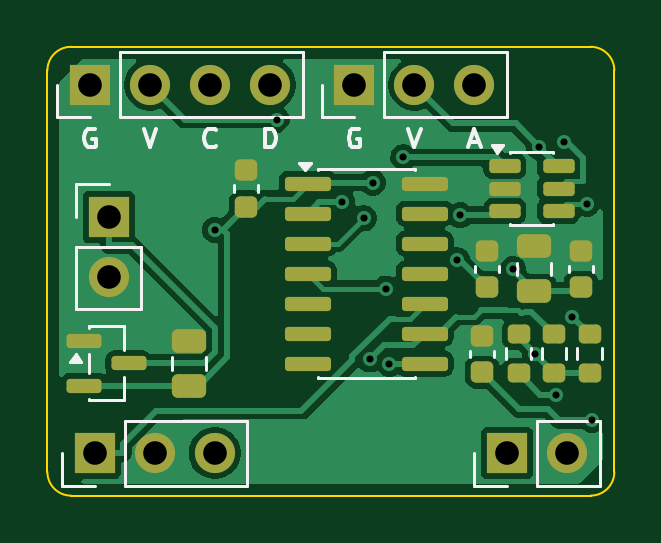
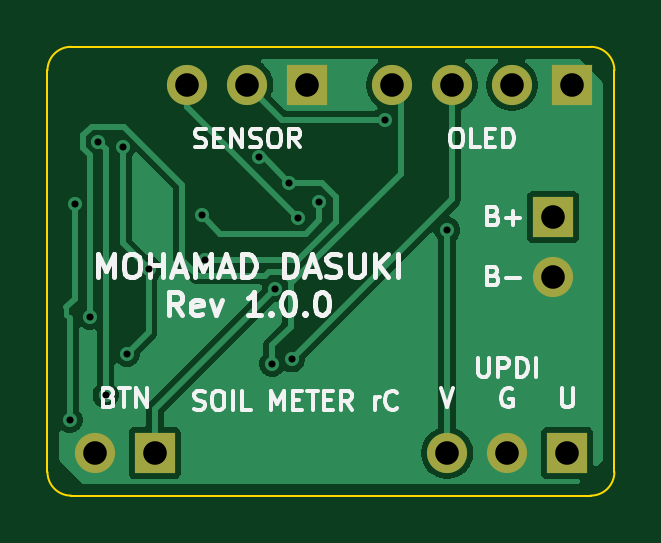
Circuit board: 11 layer files. Board 24.0 x 19.0 mm.
- bottom_copper: Moisture_Sensor-B_Cu.gbl (22210 bytes)
- bottom_mask: Moisture_Sensor-B_Mask.gbs (962 bytes)
- paste: Moisture_Sensor-B_Paste.gbp (496 bytes)
- bottom_silk: Moisture_Sensor-B_Silkscreen.gbo (26084 bytes)
- outline: Moisture_Sensor-Edge_Cuts.gm1 (1050 bytes)
- top_copper: Moisture_Sensor-F_Cu.gtl (45397 bytes)
- top_mask: Moisture_Sensor-F_Mask.gts (3258 bytes)
- paste: Moisture_Sensor-F_Paste.gtp (2792 bytes)
- top_silk: Moisture_Sensor-F_Silkscreen.gto (10901 bytes)
- drill: Moisture_Sensor-NPTH.drl (264 bytes)
- drill: Moisture_Sensor-PTH.drl (917 bytes)

=== bottom_copper: Moisture_Sensor-B_Cu.gbl (22210 bytes, source omitted) ===
=== bottom_mask: Moisture_Sensor-B_Mask.gbs ===
G04 #@! TF.GenerationSoftware,KiCad,Pcbnew,10.0.5*
G04 #@! TF.CreationDate,2026-10-27T14:05:07-04:00*
G04 #@! TF.ProjectId,Moisture_Sensor,4d6f6973-7475-4726-955f-53656e736f72,rev?*
G04 #@! TF.SameCoordinates,Original*
G04 #@! TF.FileFunction,Soldermask,Bot*
G04 #@! TF.FilePolarity,Negative*
%FSLAX46Y46*%
G04 Gerber Fmt 4.6, Leading zero omitted, Abs format (unit mm)*
G04 Created by KiCad (PCBNEW 10.0.5) date 2026-10-27 14:05:07*
%MOMM*%
%LPD*%
G01*
G04 APERTURE LIST*
%ADD10R,1.700000X1.700000*%
%ADD11C,1.700000*%
G04 APERTURE END LIST*
D10*
X102600000Y-107200000D03*
D11*
X102600000Y-109740000D03*
D10*
X119460000Y-117200000D03*
D11*
X122000000Y-117200000D03*
D10*
X102000000Y-117200000D03*
D11*
X104540000Y-117200000D03*
X107080000Y-117200000D03*
D10*
X113000000Y-101600000D03*
D11*
X115540000Y-101600000D03*
X118080000Y-101600000D03*
D10*
X101800000Y-101600000D03*
D11*
X104340000Y-101600000D03*
X106880000Y-101600000D03*
X109420000Y-101600000D03*
M02*

=== paste: Moisture_Sensor-B_Paste.gbp ===
G04 #@! TF.GenerationSoftware,KiCad,Pcbnew,10.0.5*
G04 #@! TF.CreationDate,2026-10-27T14:05:07-04:00*
G04 #@! TF.ProjectId,Moisture_Sensor,4d6f6973-7475-4726-955f-53656e736f72,rev?*
G04 #@! TF.SameCoordinates,Original*
G04 #@! TF.FileFunction,Paste,Bot*
G04 #@! TF.FilePolarity,Positive*
%FSLAX46Y46*%
G04 Gerber Fmt 4.6, Leading zero omitted, Abs format (unit mm)*
G04 Created by KiCad (PCBNEW 10.0.5) date 2026-10-27 14:05:07*
%MOMM*%
%LPD*%
G01*
G04 APERTURE LIST*
G04 APERTURE END LIST*
M02*

=== bottom_silk: Moisture_Sensor-B_Silkscreen.gbo (26084 bytes, source omitted) ===
=== outline: Moisture_Sensor-Edge_Cuts.gm1 ===
G04 #@! TF.GenerationSoftware,KiCad,Pcbnew,10.0.5*
G04 #@! TF.CreationDate,2026-10-27T14:05:07-04:00*
G04 #@! TF.ProjectId,Moisture_Sensor,4d6f6973-7475-4726-955f-53656e736f72,rev?*
G04 #@! TF.SameCoordinates,Original*
G04 #@! TF.FileFunction,Profile,NP*
%FSLAX46Y46*%
G04 Gerber Fmt 4.6, Leading zero omitted, Abs format (unit mm)*
G04 Created by KiCad (PCBNEW 10.0.5) date 2026-10-27 14:05:07*
%MOMM*%
%LPD*%
G01*
G04 APERTURE LIST*
G04 #@! TA.AperFunction,Profile*
%ADD10C,0.100000*%
G04 #@! TD*
G04 APERTURE END LIST*
D10*
X100000000Y-101000000D02*
G75*
G02*
X101000000Y-100000000I1000000J0D01*
G01*
X100000000Y-118000000D02*
X100000000Y-101000000D01*
X101000000Y-100000000D02*
X123000000Y-100000000D01*
X101000000Y-119000000D02*
G75*
G02*
X100000000Y-118000000I0J1000000D01*
G01*
X123000000Y-100000000D02*
G75*
G02*
X124000000Y-101000000I0J-1000000D01*
G01*
X123000000Y-119000000D02*
X101000000Y-119000000D01*
X124000000Y-101000000D02*
X124000000Y-118000000D01*
X124000000Y-118000000D02*
G75*
G02*
X123000000Y-119000000I-1000000J0D01*
G01*
M02*

=== top_copper: Moisture_Sensor-F_Cu.gtl (45397 bytes, source omitted) ===
=== top_mask: Moisture_Sensor-F_Mask.gts (3258 bytes, source withheld) ===
=== paste: Moisture_Sensor-F_Paste.gtp (2792 bytes, source withheld) ===
=== top_silk: Moisture_Sensor-F_Silkscreen.gto (10901 bytes, source omitted) ===
=== drill: Moisture_Sensor-NPTH.drl ===
M48
; DRILL file KiCad 10.0.5 date 2026-10-27T14:05:07
; FORMAT={-:-/ absolute / metric / decimal}
; #@! TF.CreationDate,2026-10-27T14:05:07-04:00
; #@! TF.GenerationSoftware,Kicad,Pcbnew,10.0.5
; #@! TF.FileFunction,NonPlated,1,2,NPTH
FMAT,2
METRIC
%
G90
G05
M30

=== drill: Moisture_Sensor-PTH.drl ===
M48
; DRILL file KiCad 10.0.5 date 2026-10-27T14:05:07
; FORMAT={-:-/ absolute / metric / decimal}
; #@! TF.CreationDate,2026-10-27T14:05:07-04:00
; #@! TF.GenerationSoftware,Kicad,Pcbnew,10.0.5
; #@! TF.FileFunction,Plated,1,2,PTH
FMAT,2
METRIC
; #@! TA.AperFunction,Plated,PTH,ViaDrill
T1C0.300
; #@! TA.AperFunction,Plated,PTH,ComponentDrill
T2C1.000
%
G90
G05
T1
X107.08Y-107.749
X109.712Y-103.082
X112.486Y-106.585
X113.383Y-107.264
X113.661Y-113.237
X113.763Y-105.745
X114.349Y-110.234
X114.482Y-113.41
X115.065Y-104.682
X117.344Y-109.033
X117.473Y-107.124
X119.718Y-109.41
X120.639Y-112.984
X120.813Y-104.228
X121.543Y-114.746
X121.857Y-104.015
X122.206Y-111.433
X122.843Y-106.636
X123.06Y-115.785
T2
X101.8Y-101.6
X102.0Y-117.2
X102.6Y-107.2
X102.6Y-109.74
X104.34Y-101.6
X104.54Y-117.2
X106.88Y-101.6
X107.08Y-117.2
X109.42Y-101.6
X113.0Y-101.6
X115.54Y-101.6
X118.08Y-101.6
X119.46Y-117.2
X122.0Y-117.2
M30
